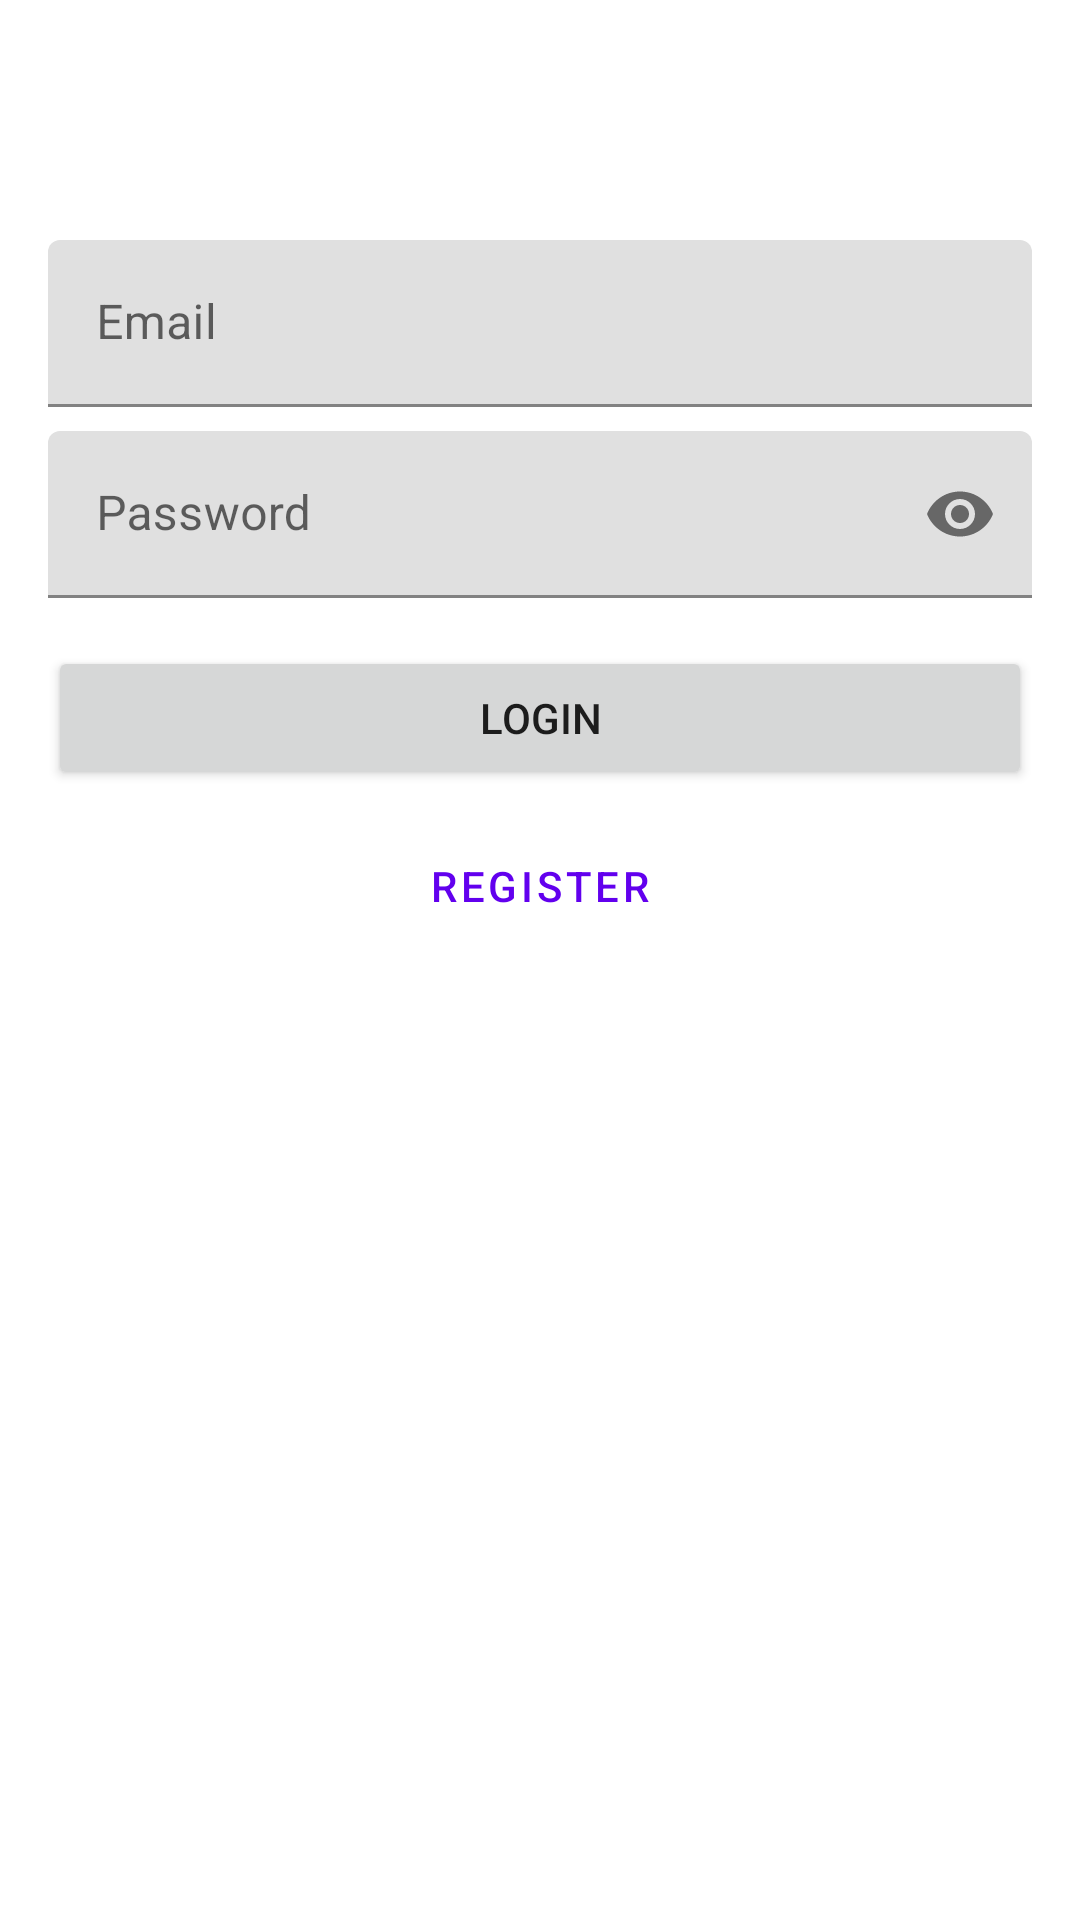

This screen was rendered from an Android layout file. Write that file and the resources it references.
<!-- AndroidManifest.xml: application theme Theme.DrivingEfficiencyApp -->
<!-- res/layout/login_activity.xml -->
<?xml version="1.0" encoding="utf-8"?>
<androidx.constraintlayout.widget.ConstraintLayout
    xmlns:android="http://schemas.android.com/apk/res/android"
    xmlns:app="http://schemas.android.com/apk/res-auto"
    android:layout_width="match_parent"
    android:layout_height="match_parent"
    android:padding="16dp">

    <com.google.android.material.textfield.TextInputLayout
        android:id="@+id/emailLayout"
        android:layout_width="match_parent"
        android:layout_height="wrap_content"
        android:layout_marginTop="64dp"
        app:layout_constraintTop_toTopOf="parent">

        <com.google.android.material.textfield.TextInputEditText
            android:id="@+id/emailEditText"
            android:layout_width="match_parent"
            android:layout_height="wrap_content"
            android:hint="@string/email"
            android:inputType="textEmailAddress"/>
    </com.google.android.material.textfield.TextInputLayout>

    <com.google.android.material.textfield.TextInputLayout
        android:id="@+id/passwordLayout"
        android:layout_width="match_parent"
        android:layout_height="wrap_content"
        android:layout_marginTop="8dp"
        app:layout_constraintTop_toBottomOf="@id/emailLayout"
        app:passwordToggleEnabled="true">

        <com.google.android.material.textfield.TextInputEditText
            android:id="@+id/passwordEditText"
            android:layout_width="match_parent"
            android:layout_height="wrap_content"
            android:hint="@string/password"
            android:inputType="textPassword"/>
    </com.google.android.material.textfield.TextInputLayout>

    <Button
        android:id="@+id/loginButton"
        android:layout_width="match_parent"
        android:layout_height="wrap_content"
        android:layout_marginTop="16dp"
        android:text="@string/login"
        app:layout_constraintTop_toBottomOf="@id/passwordLayout"/>

    <Button
        android:id="@+id/registerButton"
        android:layout_width="match_parent"
        android:layout_height="wrap_content"
        android:layout_marginTop="8dp"
        android:text="@string/register"
        style="@style/Widget.MaterialComponents.Button.TextButton"
        app:layout_constraintTop_toBottomOf="@id/loginButton"/>

</androidx.constraintlayout.widget.ConstraintLayout>
<!-- resources referenced by this layout -->
<resources>
  <string name="email">Email</string>
  <string name="login">Login</string>
  <string name="password">Password</string>
  <string name="register">Register</string>
  <style name="Theme.DrivingEfficiencyApp" parent="Theme.MaterialComponents.DayNight.DarkActionBar">
          
          <item name="colorPrimary">@color/purple_500</item>
          <item name="colorPrimaryVariant">@color/purple_700</item>
          <item name="colorOnPrimary">@color/white</item>
          
          <item name="colorSecondary">@color/teal_200</item>
          <item name="colorSecondaryVariant">@color/teal_700</item>
          <item name="colorOnSecondary">@color/black</item>
          
          <item name="android:statusBarColor">?attr/colorPrimaryVariant</item>
          
      </style>
  <color name="purple_500">#FF6200EE</color>
  <color name="purple_700">#FF3700B3</color>
  <color name="white">#FFFFFFFF</color>
  <color name="teal_200">#FF03DAC5</color>
  <color name="teal_700">#FF018786</color>
  <color name="black">#FF000000</color>
</resources>
